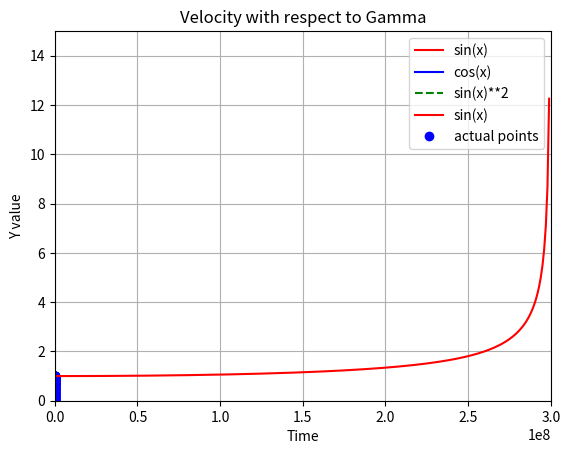

Write the Python code that produced this figure.
# import standard python libraries for plotting and calculations

import matplotlib.pyplot as plt

import numpy as np
mylist = []          # creates an empty list



a = 1 

while a < 11:        # as for the for loop all commands of the while loop are indented

    mylist.append(a) # the .append attaches 'a' to the end of mylist, so if i started with 

                     #'mylist=[d,c,b]', it'll now be'mylist = [d,c,b,a]'. We could easily 

                     # do the same thing with 'for a in range(1,11)' instead of 'while'.   

    a = a + 1



print(mylist)        # this command is not part of the while loop so is only executed after the loops finishes
print(mylist[0])  # prints the first element of mylist.
mylist = []



mylist = list(range(2,22,2)) # range(a,b,s) gives all whole numbers 'a + s*n < b' for n=0,1,2...



print(mylist)
mylist = []



mylist = [3*a for a in range(1,11)] # This is called a 'list comprehension', kind of like a for-loop + list creator in one



print(mylist)
mylist = np.zeros(10)

print(mylist)
mylist = np.ones(5)

print(mylist)
myarray = np.array(range(200))  # creates an array with 200 elements from 0 to 199

myarray = myarray/200*4*np.pi   # changes the range to go from 0 to 4pi

myarray2 = np.sin(myarray)      # stores the results of sin(x) in myarray2

#print(myarray2)
myarray = np.array(range(200))   # creates an array with 200 elements from 0 to 199

myarray = myarray/200 *4*np.pi   # changes the range to go from 0 to 4pi

myarray2 = np.sin(myarray)       # creates a new array with the sine values 

plt.plot(myarray,myarray2,color='red') # plotting each of the x values against each of the y values, and 

                                       # adjusting the colour of the line



plt.xlabel('My x axis label')    # This labels the x axis

plt.ylabel('My y axis label')

plt.title('My graph\'s title')   # Title for the graph

plt.grid(True)                   # This enables that the grid is displayed

plt.show()
myarray3 = np.cos(myarray)



plt.plot(myarray,myarray2,color='red',label='sin(x)') 

plt.plot(myarray,myarray3,color='blue',label='cos(x)')

plt.plot(myarray,np.sin(myarray)**2,linestyle='dashed',color='green',label='sin(x)**2')

plt.legend()

plt.show()
plt.plot(myarray,myarray2,color='red',label='sin(x)') 

plt.plot(myarray,myarray2,'o',color='blue',label='actual points') # display the data points

plt.axis([0,2,-1.05,1.05])  # change the axis to only show part of the graph.

plt.legend()

plt.show()
# Write your code here to create arrays and make the plot.



myarray5 = np.array(range(20))   # creates an array with 20 elements from 0 to 19

myarray6 = (-(myarray5)/5)

myarray6 = np.e**(myarray6) 

plt.plot(myarray5,myarray6,color='red') # plotting each of the x values against each of the y values, and 

                                       # adjusting the colour of the line



plt.xlabel('Time')    # This labels the x axis

plt.ylabel('Y value')    # This labels the y axis

plt.title('Exponential function with respect to time')   # Title for the graph

plt.grid(True) # This enables that the grid is displayed

plt.axis([0,20,0,1])

plt.legend()

plt.show()
# Distance travelled by non-relativistic muons 

# Calculate the distance and comment on your result here. 



# Calculation



c = 3*10**8

v = 0.98*c

t = 2.197*10**-6

x = v*t

# Print your comment here.



print('The muon travels', x , 'metres.')

print('')

print('Our comment on the implication of this result: Without relativistic ideas incorporated into this example,this tells us the muons only fall 645 metres, rather than 15 km.')
# Calculate the number of muons reaching sea level on Earth and print your comment here.



# (a)

N_o = 5.1*10**20

T_o = 1.523*10**-6

t = 15000/(0.98*c)

N = N_o*np.e**(-t/(T_o))

print(N)







# (b) It has stated that 10**4 muons / square meter make it down to sea level per minute. This multiplied by the surface of the earth is going to be much much bigger

# than the value we have calculated below (10**6). this is because we neglect the relativistic properties of the muons in travel.
# part (a) and (b): Calculate 'velocity' and 'gamma' arrays here. 



c = 3*10**8    # Speed of light in m/s.

velocity = np.arange(0,c,10**6)    # array for velocity from 0 to c, but not including c

gamma = 1/(np.sqrt(1-np.square(velocity/c)))       # gamma (lorentz factor).





# part (c) Plot the relationship between velocity and the Lorentz factor.



plt.plot(velocity,gamma,color='red')

plt.title('Velocity with respect to Gamma')

plt.xlim(0,c)

plt.ylim(0,15)

plt.legend()

plt.show()



# You can set the ranges you want to plot with the following two commands:

# plt.xlim(0,c)    This sets the range of velocity values shown in the plot.

# plt.ylim(0,10)   This sets the range of gamma values shown in the plot.







# part (d) Print the gamma value associated with v = 0.98c.

print("The value of gamma for a velocity of 0.98c is:")

print("gamma = 1/(sqrt(1-(0.98)^2))")

print("gamma = ",1/np.sqrt(1-np.square(0.98)))
# Calculate the number of muons here and print your result.



N_o = 5.1*10**20

T_o = 1.523*10**-6

t = 15000/(0.98*c)

gamma = 1/(np.sqrt(1-np.square(0.98)))

real_t = t/gamma



N = N_o*np.e**(-real_t/(T_o))

print(N)

# Calculate the number of muons here, print the calculated result and the short discussion.





L_o = 15000

L = L_o/gamma

t2 = L/(0.98*c)

real_t = t2/gamma



N = N_o*np.e**(-real_t/(T_o))

print(N)



 

# the results gathered from the relitivistic calculations are much greather than that of the calculations done in task 4. 

# 
# Insert your calculation, plot, comment here. [25 points]



# 1.



# 2.



# 3.